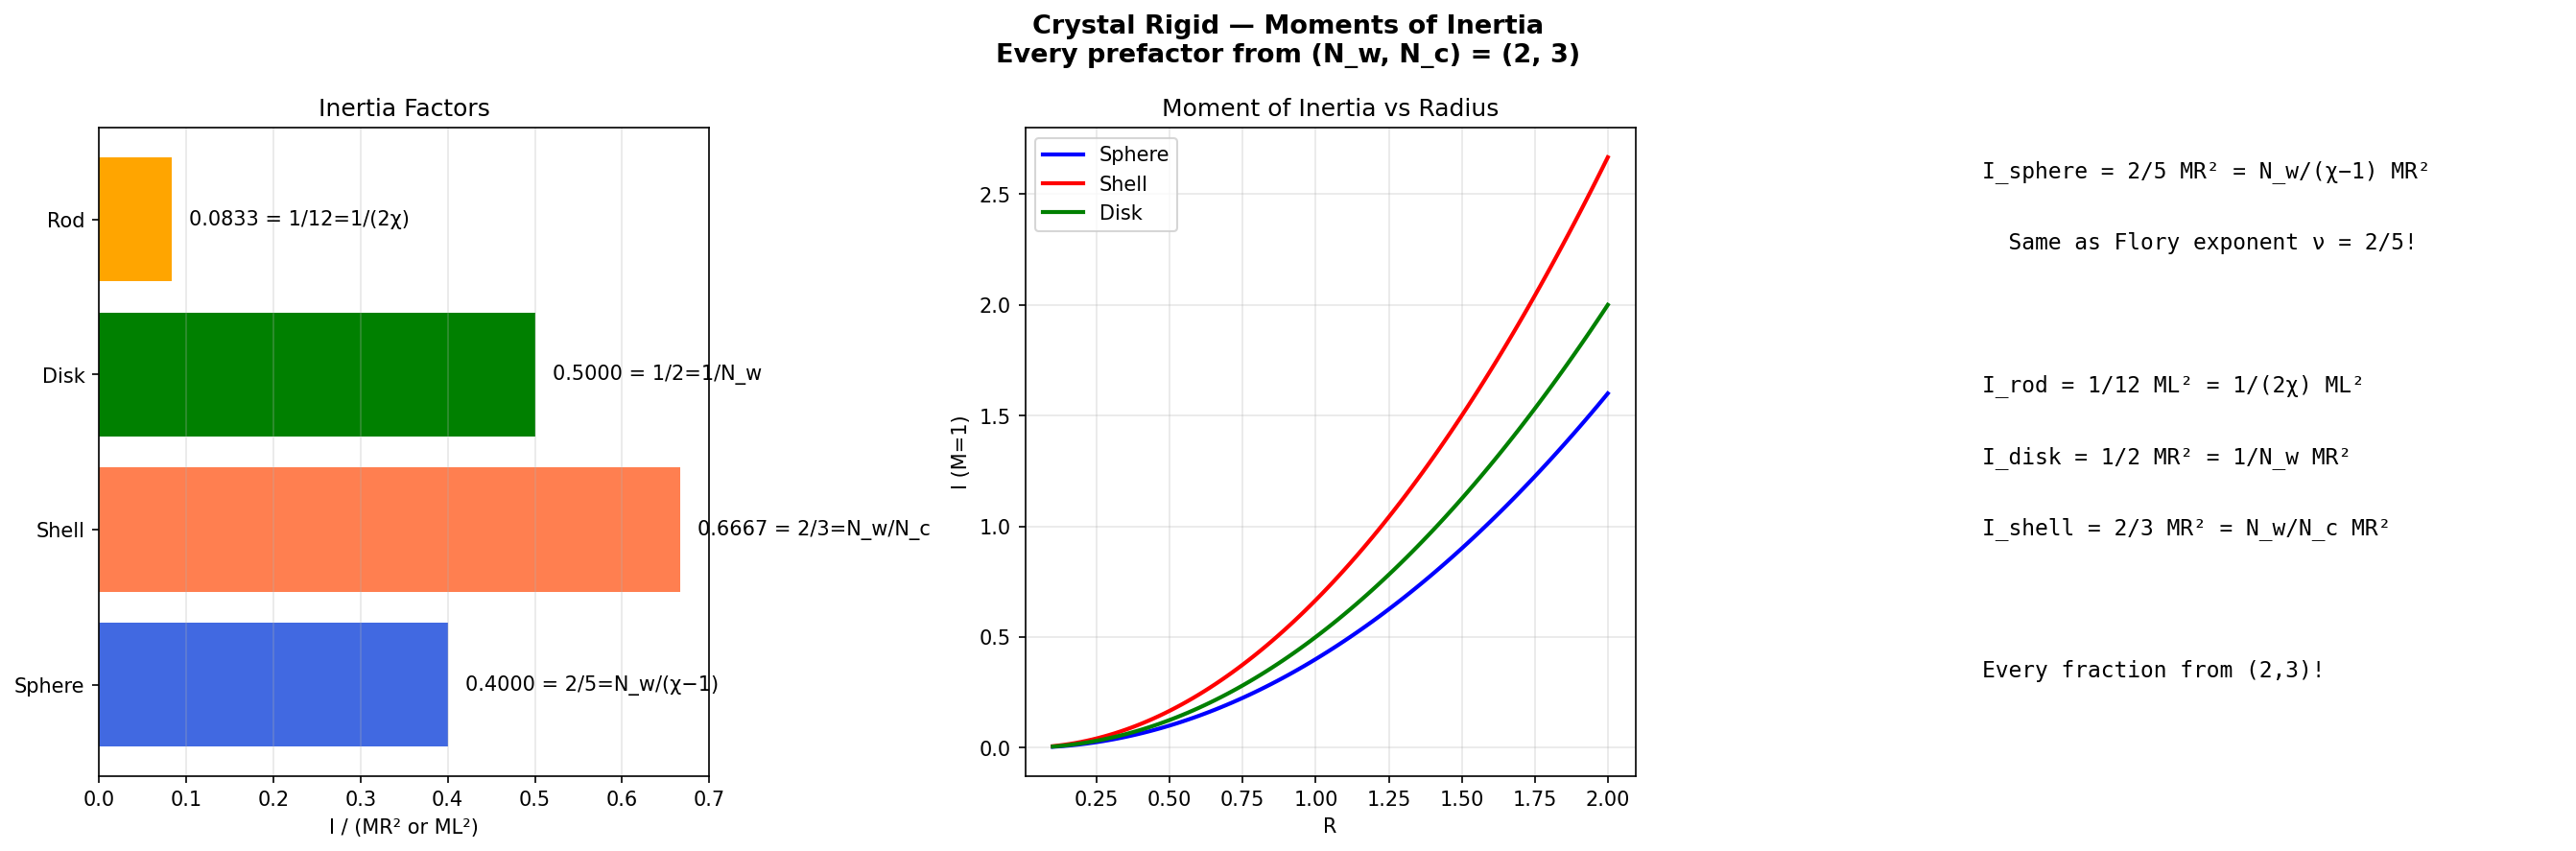

Here is the Python script that generated this plot:
#!/usr/bin/env python3
"""Crystal Rigid — Moments of Inertia: every factor from (2,3)"""
import crystal_toe as ct
import numpy as np
import matplotlib.pyplot as plt

toe = ct.Toe(); rg = toe.rigid()
fig, axes = plt.subplots(1, 3, figsize=(18, 6))
fig.suptitle("Crystal Rigid — Moments of Inertia\nEvery prefactor from (N_w, N_c) = (2, 3)",
             fontsize=13, fontweight='bold')

shapes = ['Sphere', 'Shell', 'Disk', 'Rod']
factors = [rg.i_sphere_factor(), rg.i_shell_factor(), rg.i_disk_factor(), rg.i_rod_factor()]
labels = ['2/5=N_w/(χ−1)', '2/3=N_w/N_c', '1/2=1/N_w', '1/12=1/(2χ)']
colors = ['royalblue', 'coral', 'green', 'orange']
axes[0].barh(shapes, factors, color=colors)
for i, (f, lb) in enumerate(zip(factors, labels)):
    axes[0].text(f+0.02, i, f'{f:.4f} = {lb}', va='center', fontsize=10)
axes[0].set_xlabel('I / (MR² or ML²)'); axes[0].set_title('Inertia Factors')
axes[0].grid(True, alpha=0.3, axis='x')

# I vs R for sphere
R = np.linspace(0.1, 2.0, 100)
I_sp = [rg.i_sphere(1.0, r) for r in R]
I_sh = [rg.i_shell(1.0, r) for r in R]
I_dk = [rg.i_disk(1.0, r) for r in R]
axes[1].plot(R, I_sp, 'b-', linewidth=2, label='Sphere')
axes[1].plot(R, I_sh, 'r-', linewidth=2, label='Shell')
axes[1].plot(R, I_dk, 'g-', linewidth=2, label='Disk')
axes[1].set_xlabel('R'); axes[1].set_ylabel('I (M=1)')
axes[1].set_title('Moment of Inertia vs Radius'); axes[1].legend(); axes[1].grid(True, alpha=0.3)

axes[2].axis('off')
for i, l in enumerate([f"I_sphere = 2/5 MR² = N_w/(χ−1) MR²",
    f"  Same as Flory exponent ν = 2/5!", "",
    f"I_rod = 1/12 ML² = 1/(2χ) ML²",
    f"I_disk = 1/2 MR² = 1/N_w MR²",
    f"I_shell = 2/3 MR² = N_w/N_c MR²", "",
    f"Every fraction from (2,3)!"]):
    axes[2].text(0.05, 0.95-i*0.11, l, transform=axes[2].transAxes, fontsize=11, fontfamily='monospace', va='top')
plt.tight_layout(); plt.savefig('rigid_inertia.png', dpi=150, bbox_inches='tight'); plt.show()
